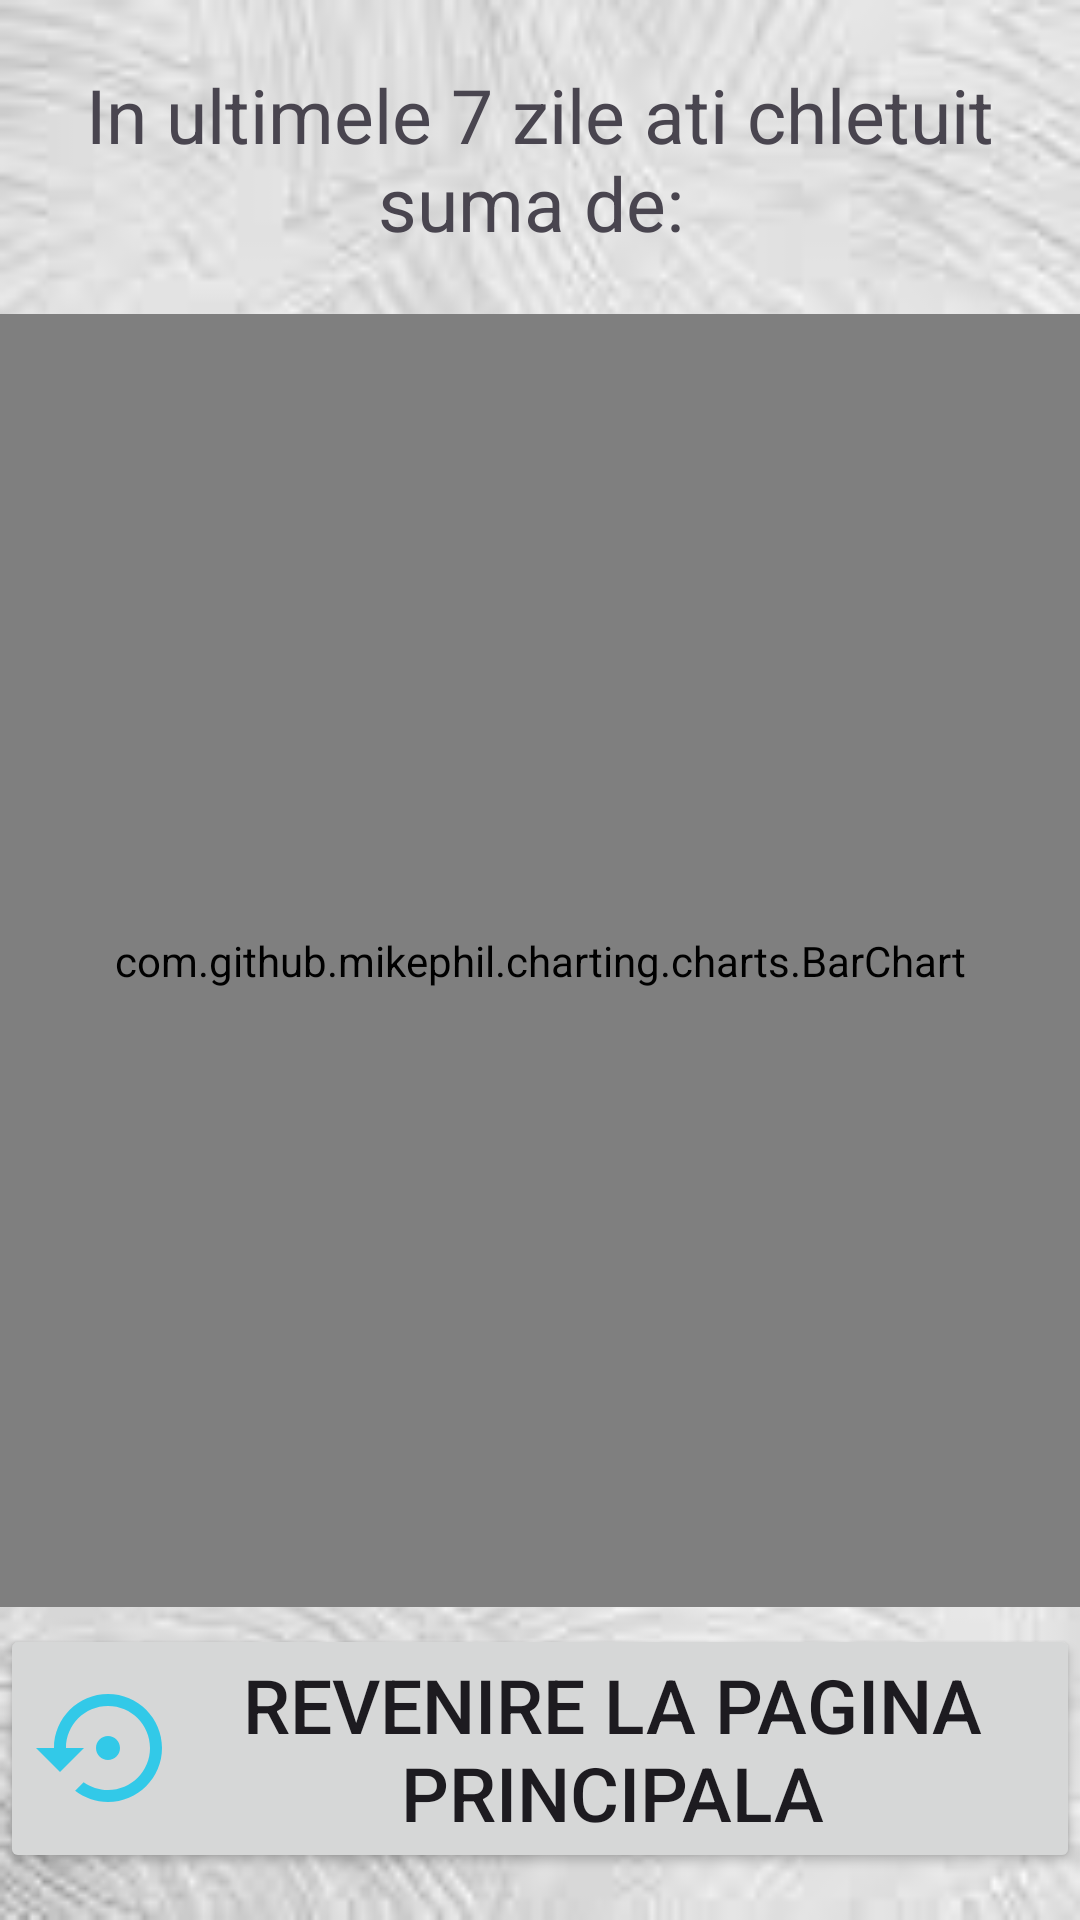

Here is an Android app screen rendered from its layout file. Give the layout XML and the strings, colors and styles it references.
<!-- AndroidManifest.xml: application theme Theme.Prima_pagina -->
<!-- res/layout/activity_raport_saptamanal.xml -->
<?xml version="1.0" encoding="utf-8"?>
<androidx.constraintlayout.widget.ConstraintLayout xmlns:android="http://schemas.android.com/apk/res/android"
    xmlns:app="http://schemas.android.com/apk/res-auto"
    xmlns:tools="http://schemas.android.com/tools"
    android:id="@+id/main"
    android:layout_width="match_parent"
    android:layout_height="match_parent"
    android:background="@drawable/fundal3"
    tools:context=".Raport_Saptamanal">

    <Button
        android:id="@+id/revenire"
        android:layout_width="wrap_content"
        android:layout_height="wrap_content"
        android:drawableLeft="@drawable/revenire"
        android:text="Revenire la pagina principala"
        android:textAlignment="center"
        android:textSize="25sp"
        app:layout_constraintBottom_toBottomOf="parent"
        app:layout_constraintEnd_toEndOf="parent"
        app:layout_constraintHorizontal_bias="0.494"
        app:layout_constraintStart_toStartOf="parent"
        app:layout_constraintTop_toTopOf="parent"
        app:layout_constraintVertical_bias="0.972"
        tools:ignore="HardcodedText,RtlHardcoded" />

    <TextView
        android:id="@+id/textView14"
        android:layout_width="wrap_content"
        android:layout_height="wrap_content"
        android:text="In ultimele 7 zile ati chletuit suma de: "
        android:textAlignment="center"
        android:textSize="25sp"
        app:layout_constraintBottom_toBottomOf="parent"
        app:layout_constraintEnd_toEndOf="parent"
        app:layout_constraintHorizontal_bias="0.0"
        app:layout_constraintStart_toStartOf="parent"
        app:layout_constraintTop_toTopOf="parent"
        app:layout_constraintVertical_bias="0.037"
        tools:ignore="HardcodedText" />

    <TextView
        android:id="@+id/text_cheltuieli_saptamanale"
        android:layout_width="wrap_content"
        android:layout_height="wrap_content"
        android:textAlignment="center"
        android:textSize="25sp"
        app:layout_constraintBottom_toBottomOf="parent"
        app:layout_constraintEnd_toEndOf="parent"
        app:layout_constraintHorizontal_bias="0.5"
        app:layout_constraintStart_toStartOf="parent"
        app:layout_constraintTop_toTopOf="parent"
        app:layout_constraintVertical_bias="0.138" />

    <com.github.mikephil.charting.charts.BarChart
        android:id="@+id/bar_chart"
        android:layout_width="match_parent"
        android:layout_height="431dp"
        app:layout_constraintBottom_toBottomOf="parent"
        app:layout_constraintEnd_toEndOf="parent"
        app:layout_constraintStart_toStartOf="parent"
        app:layout_constraintTop_toTopOf="parent" />

</androidx.constraintlayout.widget.ConstraintLayout>
<!-- resources referenced by this layout -->
<resources>
  <!-- drawable fundal3: jpg bitmap (drawable, 4570 bytes) -->
  <!-- drawable revenire (drawable) -->
  <vector xmlns:android="http://schemas.android.com/apk/res/android" android:height="48dp" android:tint="#32C9E8" android:viewportHeight="24" android:viewportWidth="24" android:width="48dp">
        
      <path android:fillColor="@android:color/white" android:pathData="M14,12c0,-1.1 -0.9,-2 -2,-2s-2,0.9 -2,2 0.9,2 2,2 2,-0.9 2,-2zM12,3c-4.97,0 -9,4.03 -9,9L0,12l4,4 4,-4L5,12c0,-3.87 3.13,-7 7,-7s7,3.13 7,7 -3.13,7 -7,7c-1.51,0 -2.91,-0.49 -4.06,-1.3l-1.42,1.44C8.04,20.3 9.94,21 12,21c4.97,0 9,-4.03 9,-9s-4.03,-9 -9,-9z"/>
      
  </vector>
  <style name="Theme.Prima_pagina" parent="Base.Theme.Prima_pagina" />
  <style name="Base.Theme.Prima_pagina" parent="Theme.Material3.DayNight.NoActionBar">
          
          
      </style>
</resources>
